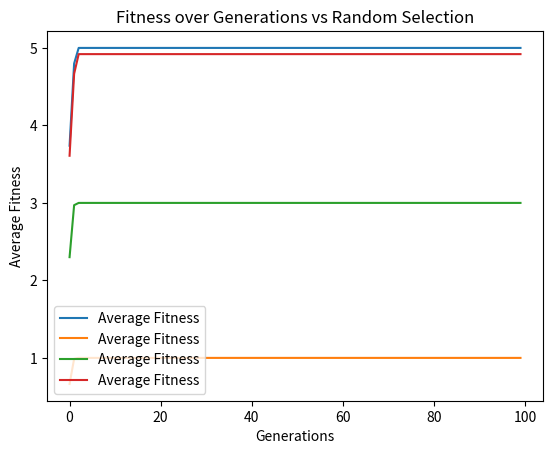

Here is the Python script that generated this plot:
# Student Name: Tomasz Gruca
# Student ID: 21733075

import random as rand
import matplotlib.pyplot as plt

# Always Cooperate strategy
always_cooperate = {
    'start': 'C',
    'C': 'C',
    'D': 'C',
}

# Always Defect strategy
always_defect = {
    'start': 'D',
    'C': 'D',
    'D': 'D',
}

# Tit for Tat
tit_for_tat = {
    'start': 'C',
    'C': 'C',
    'D': 'D'
}

# Random Selection strategy
def random_selection():
    return {
        'start': rand.choice(['C', 'D']),
        'C': rand.choice(['C', 'D']),
        'D': rand.choice(['C', 'D']),
    }

def initialise_population(pop_size):
    population = []
    for _ in range(pop_size):
        population.append(rand.choice([always_cooperate, always_defect, tit_for_tat, random_selection()]))
    return population

def fitness(player_strategy, opponent_strategy, rounds):
    total_score = 0
    player_move = player_strategy['start']
    opponent_move = opponent_strategy['start']

    for _ in range(rounds):
        next_player_move = player_strategy[opponent_move]
        next_opponent_move = opponent_strategy[player_move]

        if player_move == 'C' and opponent_move == 'C':
            total_score += 3
        elif player_move == 'C' and opponent_move == 'D':
            total_score += 0
        elif player_move == 'D' and opponent_move == 'C':
            total_score += 5
        elif player_move == 'D' and opponent_move == 'D':
            total_score += 1

        player_move = next_player_move
        opponent_move = next_opponent_move

    return total_score / rounds

# Tournament selection function
def tournament_selection(population, fitnesses, k):
    if k > len(population):
        k = len(population)
    return max(rand.sample(list(zip(population, fitnesses)), k), key=lambda x: x[1])[0]

# Generate new population with elitism and tournament selection
def generate_new_population(population, fitnesses, pop_size, tournament_size, elite_size):
    elite_count = int(elite_size * pop_size)
    sorted_population = [ind for ind, _ in sorted(zip(population, fitnesses), key=lambda x: x[1], reverse=True)]
    new_population = sorted_population[:elite_count]  # Preserve elites

    while len(new_population) < pop_size:
        parent1 = tournament_selection(population, fitnesses, tournament_size)
        parent2 = tournament_selection(population, fitnesses, tournament_size)
        new_population.append(parent1)  # Add parent1
        new_population.append(parent2)  # Add parent2

    return new_population[:pop_size]

def genetic_algorithm(pop_size, tournament_size, elite_size, generations, opponent_strategy, opponent_name):
    population = initialise_population(pop_size)
    fitnesses = [0] * pop_size
    best_fitnesses = []
    highest_fitness = 0

    for _ in range(generations):
        for i in range(pop_size):
            fitnesses[i] = fitness(population[i], opponent_strategy, 50)

        avg_fitness = sum(fitnesses) / pop_size
        best_fitnesses.append(avg_fitness)

        # Update highest fitness if the current average fitness is higher
        if avg_fitness > highest_fitness:
            highest_fitness = avg_fitness

        population = generate_new_population(population, fitnesses, pop_size, tournament_size, elite_size)

    plt.plot(best_fitnesses, label='Average Fitness')
    plt.xlabel('Generations')
    plt.ylabel('Average Fitness')
    plt.title('Fitness over Generations vs ' + opponent_name)
    plt.legend()
    plt.show()

    return highest_fitness


genetic_algorithm(100, 5, 0.1, 100, always_cooperate, 'Always Cooperate')
genetic_algorithm(100, 5, 0.1, 100, always_defect, 'Always Defect')
genetic_algorithm(100, 5, 0.1, 100, tit_for_tat, 'Tit for Tat')
genetic_algorithm(100, 5, 0.1, 100, random_selection(), 'Random Selection')

